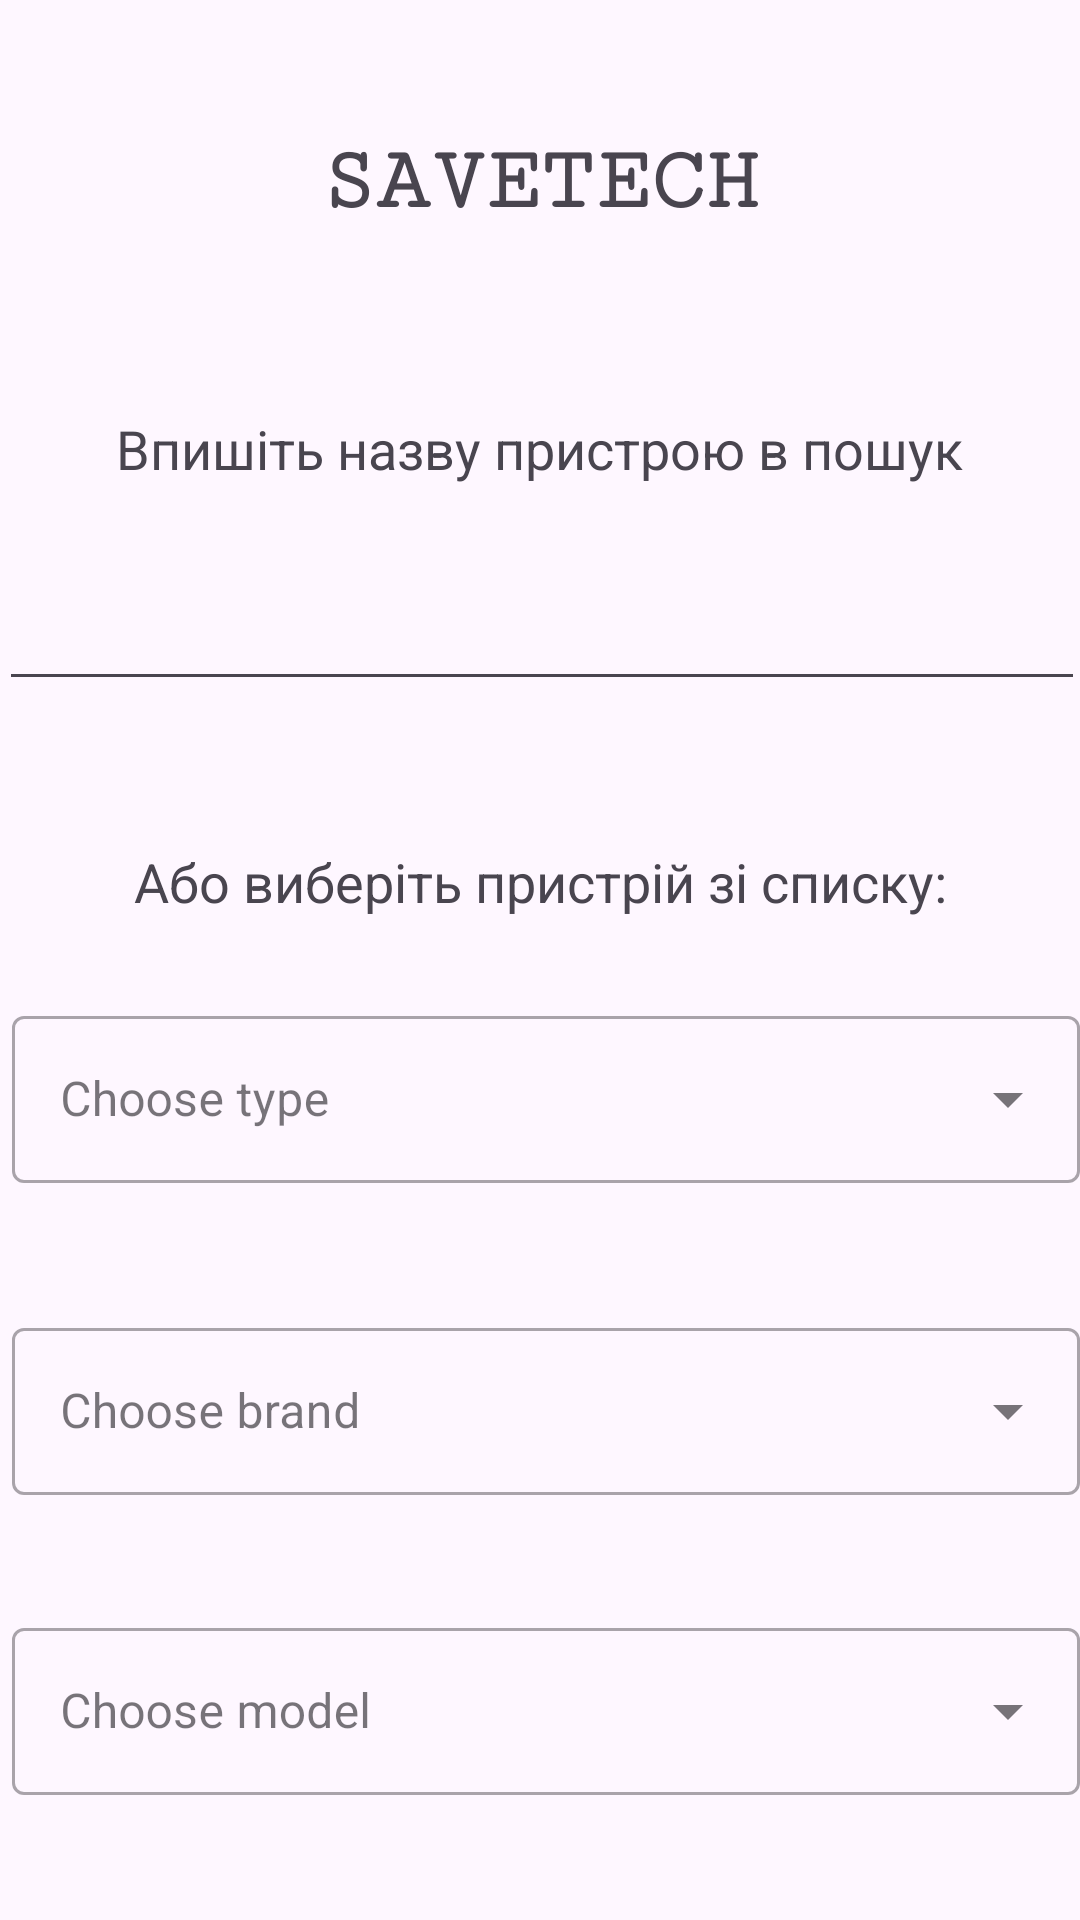

Here is an Android app screen rendered from its layout file. Give the layout XML and the strings, colors and styles it references.
<!-- AndroidManifest.xml: application theme Theme.Int20h -->
<!-- res/layout/activity_device.xml -->
<?xml version="1.0" encoding="utf-8"?>
<androidx.constraintlayout.widget.ConstraintLayout xmlns:android="http://schemas.android.com/apk/res/android"
    xmlns:app="http://schemas.android.com/apk/res-auto"
    xmlns:tools="http://schemas.android.com/tools"
    android:layout_width="match_parent"
    android:layout_height="match_parent"
    tools:context=".activity.DeviceActivity"
    android:focusableInTouchMode="true"
    android:orientation="vertical">

    <TextView
        android:id="@+id/textView"
        android:layout_width="match_parent"
        android:layout_height="wrap_content"
        android:layout_marginTop="44dp"
        android:fontFamily="serif-monospace"
        android:gravity="center"
        android:text="SAVETECH"
        android:textSize="30dp"
        android:textStyle="bold"
        app:layout_constraintStart_toStartOf="parent"
        app:layout_constraintTop_toTopOf="parent" />

    <TextView
        android:id="@+id/textView2"
        android:layout_width="wrap_content"
        android:layout_height="wrap_content"
        android:layout_marginTop="60dp"
        android:gravity="center"
        android:text="Впишіть назву пристрою в пошук"
        android:textSize="18dp"
        app:layout_constraintEnd_toEndOf="parent"
        app:layout_constraintHorizontal_bias="0.496"
        app:layout_constraintStart_toStartOf="parent"
        app:layout_constraintTop_toBottomOf="@+id/textView" />

    <EditText
        android:id="@+id/editTextText"
        android:layout_width="362dp"
        android:layout_height="44dp"
        android:layout_marginTop="28dp"
        android:ems="10"
        android:inputType="text"
        android:text=""
        app:layout_constraintEnd_toEndOf="parent"
        app:layout_constraintHorizontal_bias="0.497"
        app:layout_constraintStart_toStartOf="parent"
        app:layout_constraintTop_toBottomOf="@+id/textView2" />

    <com.google.android.material.textfield.TextInputLayout
        style="@style/Widget.MaterialComponents.TextInputLayout.OutlinedBox.ExposedDropdownMenu"
        android:layout_width="match_parent"
        android:layout_height="wrap_content"
        android:layout_marginStart="4dp"
        android:layout_marginTop="256dp"
        app:layout_constraintStart_toStartOf="parent"
        app:layout_constraintTop_toBottomOf="@+id/textView">

        <AutoCompleteTextView
            android:id="@+id/typeTextView"
            android:layout_width="match_parent"
            android:layout_height="wrap_content"
            android:hint="Choose type"
            android:inputType="none" />

    </com.google.android.material.textfield.TextInputLayout>

    <com.google.android.material.textfield.TextInputLayout
        android:id="@+id/textInputLayout"
        style="@style/Widget.MaterialComponents.TextInputLayout.OutlinedBox.ExposedDropdownMenu"
        android:layout_width="match_parent"
        android:layout_height="wrap_content"
        android:layout_marginStart="4dp"
        android:layout_marginTop="360dp"
        app:layout_constraintStart_toStartOf="parent"
        app:layout_constraintTop_toBottomOf="@+id/textView">

        <AutoCompleteTextView
            android:id="@+id/brandTextView"
            android:layout_width="match_parent"
            android:layout_height="wrap_content"
            android:hint="Choose brand"
            android:inputType="none" />
    </com.google.android.material.textfield.TextInputLayout>

    <com.google.android.material.textfield.TextInputLayout
        android:id="@+id/textInputLayout2"
        style="@style/Widget.MaterialComponents.TextInputLayout.OutlinedBox.ExposedDropdownMenu"
        android:layout_width="match_parent"
        android:layout_height="wrap_content"
        android:layout_marginStart="4dp"
        android:layout_marginTop="460dp"
        app:layout_constraintStart_toStartOf="parent"
        app:layout_constraintTop_toBottomOf="@+id/textView">

        <AutoCompleteTextView
            android:id="@+id/modelTextView"
            android:layout_width="match_parent"
            android:layout_height="wrap_content"
            android:hint="Choose model"
            android:inputType="none" />
    </com.google.android.material.textfield.TextInputLayout>

    <TextView
        android:id="@+id/textView3"
        android:layout_width="wrap_content"
        android:layout_height="wrap_content"
        android:layout_marginTop="48dp"
        android:text="Або виберіть пристрій зі списку:"
        android:textSize="18dp"
        app:layout_constraintEnd_toEndOf="parent"
        app:layout_constraintStart_toStartOf="parent"
        app:layout_constraintTop_toBottomOf="@+id/editTextText" />

    <Button
        android:id="@+id/secondActButton"
        android:layout_width="wrap_content"
        android:layout_height="wrap_content"
        android:layout_marginStart="160dp"
        android:layout_marginTop="44dp"
        android:layout_marginEnd="160dp"
        android:onClick="buttonClick"
        android:text="Submit"
        app:layout_constraintEnd_toEndOf="parent"
        app:layout_constraintStart_toStartOf="parent"
        app:layout_constraintTop_toBottomOf="@+id/textInputLayout2" />

</androidx.constraintlayout.widget.ConstraintLayout>
<!-- resources referenced by this layout -->
<resources>
  <style name="Theme.Int20h" parent="Base.Theme.Int20h" />
  <style name="Base.Theme.Int20h" parent="Theme.Material3.DayNight.NoActionBar">
          
          
      </style>
</resources>
